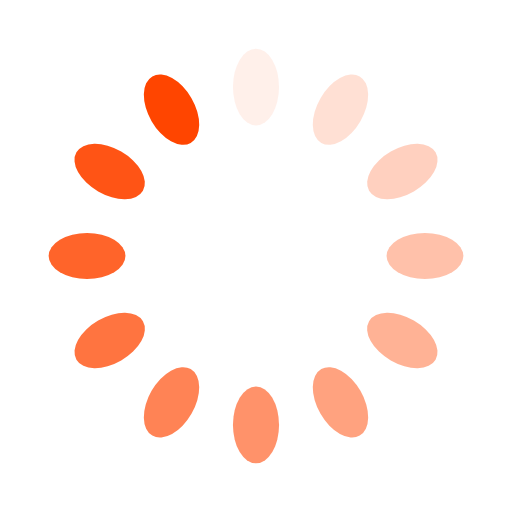
t = 0.00 s
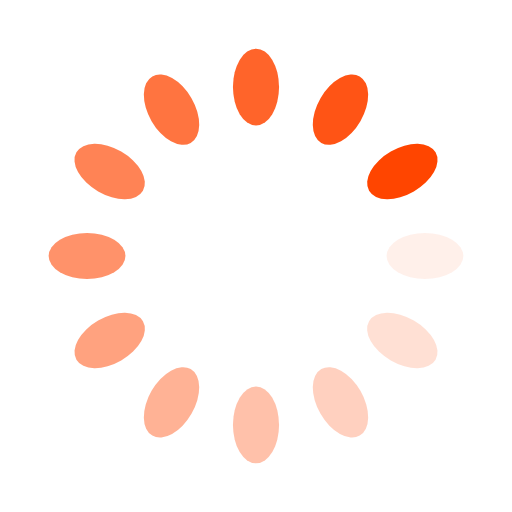
t = 0.25 s
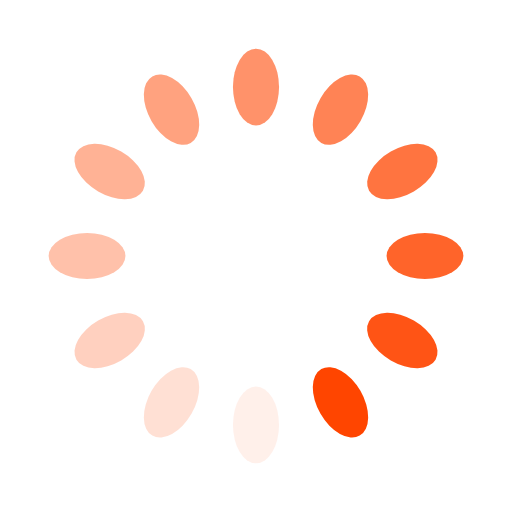
t = 0.50 s
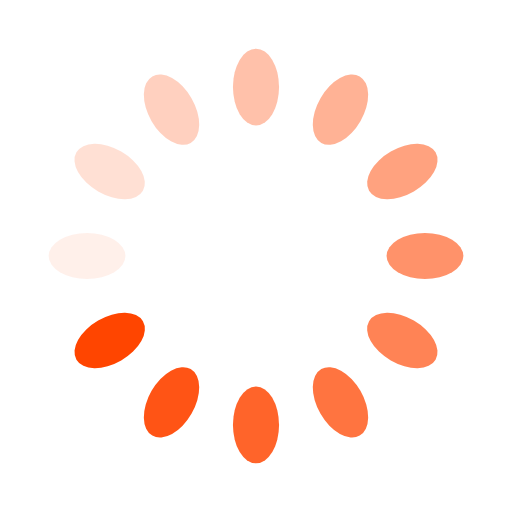
t = 0.75 s

The animated SVG that drew these frames (rendered in a browser with its animation timeline set to each time). Animation: 12 SMIL elements (animate=12); one cycle of 1.00 s, repeats indefinitely.

<?xml version="1.0" encoding="UTF-8"?>
<svg xmlns="http://www.w3.org/2000/svg" xmlns:xlink="http://www.w3.org/1999/xlink" style="margin: auto; background: none; display: block; shape-rendering: auto;" width="74px" height="74px" viewBox="0 0 100 100" preserveAspectRatio="xMidYMid">
<g transform="rotate(0 50 50)">
  <rect x="45.5" y="9.5" rx="4.5" ry="7.5" width="9" height="15" fill="#ff4500">
    <animate attributeName="opacity" values="1;0" keyTimes="0;1" dur="1s" begin="-0.9166666666666666s" repeatCount="indefinite"/>
  </rect>
</g><g transform="rotate(30 50 50)">
  <rect x="45.5" y="9.5" rx="4.5" ry="7.5" width="9" height="15" fill="#ff4500">
    <animate attributeName="opacity" values="1;0" keyTimes="0;1" dur="1s" begin="-0.8333333333333334s" repeatCount="indefinite"/>
  </rect>
</g><g transform="rotate(60 50 50)">
  <rect x="45.5" y="9.5" rx="4.5" ry="7.5" width="9" height="15" fill="#ff4500">
    <animate attributeName="opacity" values="1;0" keyTimes="0;1" dur="1s" begin="-0.75s" repeatCount="indefinite"/>
  </rect>
</g><g transform="rotate(90 50 50)">
  <rect x="45.5" y="9.5" rx="4.5" ry="7.5" width="9" height="15" fill="#ff4500">
    <animate attributeName="opacity" values="1;0" keyTimes="0;1" dur="1s" begin="-0.6666666666666666s" repeatCount="indefinite"/>
  </rect>
</g><g transform="rotate(120 50 50)">
  <rect x="45.5" y="9.5" rx="4.5" ry="7.5" width="9" height="15" fill="#ff4500">
    <animate attributeName="opacity" values="1;0" keyTimes="0;1" dur="1s" begin="-0.5833333333333334s" repeatCount="indefinite"/>
  </rect>
</g><g transform="rotate(150 50 50)">
  <rect x="45.5" y="9.5" rx="4.5" ry="7.5" width="9" height="15" fill="#ff4500">
    <animate attributeName="opacity" values="1;0" keyTimes="0;1" dur="1s" begin="-0.5s" repeatCount="indefinite"/>
  </rect>
</g><g transform="rotate(180 50 50)">
  <rect x="45.5" y="9.5" rx="4.5" ry="7.5" width="9" height="15" fill="#ff4500">
    <animate attributeName="opacity" values="1;0" keyTimes="0;1" dur="1s" begin="-0.4166666666666667s" repeatCount="indefinite"/>
  </rect>
</g><g transform="rotate(210 50 50)">
  <rect x="45.5" y="9.5" rx="4.5" ry="7.5" width="9" height="15" fill="#ff4500">
    <animate attributeName="opacity" values="1;0" keyTimes="0;1" dur="1s" begin="-0.3333333333333333s" repeatCount="indefinite"/>
  </rect>
</g><g transform="rotate(240 50 50)">
  <rect x="45.5" y="9.5" rx="4.5" ry="7.5" width="9" height="15" fill="#ff4500">
    <animate attributeName="opacity" values="1;0" keyTimes="0;1" dur="1s" begin="-0.25s" repeatCount="indefinite"/>
  </rect>
</g><g transform="rotate(270 50 50)">
  <rect x="45.5" y="9.5" rx="4.5" ry="7.5" width="9" height="15" fill="#ff4500">
    <animate attributeName="opacity" values="1;0" keyTimes="0;1" dur="1s" begin="-0.16666666666666666s" repeatCount="indefinite"/>
  </rect>
</g><g transform="rotate(300 50 50)">
  <rect x="45.5" y="9.5" rx="4.5" ry="7.5" width="9" height="15" fill="#ff4500">
    <animate attributeName="opacity" values="1;0" keyTimes="0;1" dur="1s" begin="-0.08333333333333333s" repeatCount="indefinite"/>
  </rect>
</g><g transform="rotate(330 50 50)">
  <rect x="45.5" y="9.5" rx="4.5" ry="7.5" width="9" height="15" fill="#ff4500">
    <animate attributeName="opacity" values="1;0" keyTimes="0;1" dur="1s" begin="0s" repeatCount="indefinite"/>
  </rect>
</g>
<!-- generated by https://loading.io/ --></svg>